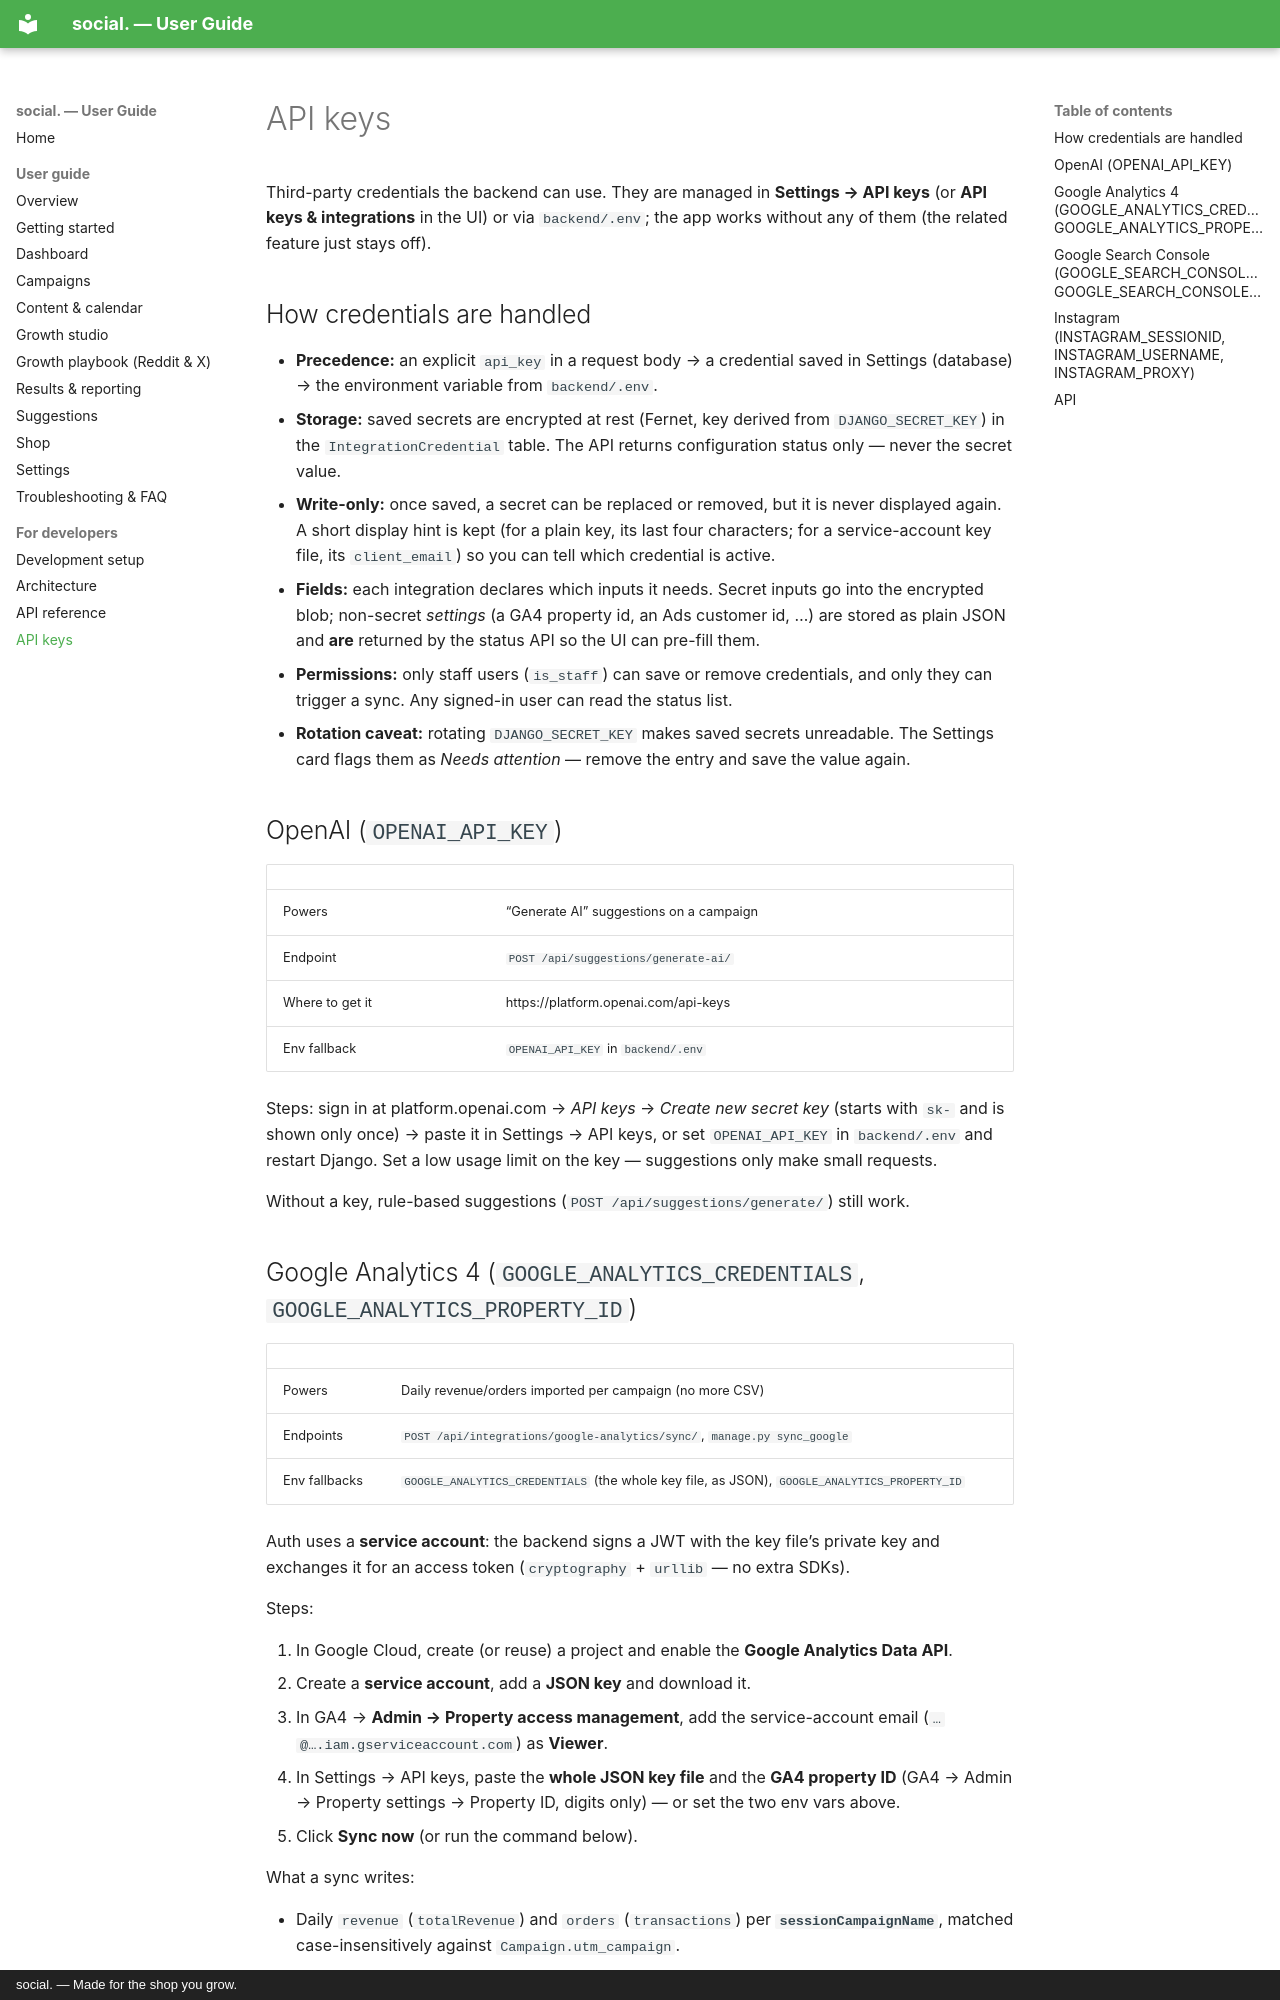

repository: ChrisStathakis/marketing_manager · page: api-keys/index.html · generator: mkdocs · copyright: social. — Made for the shop you grow.

# API keys

Third-party credentials the backend can use. They are managed in **Settings → API keys**
(or **API keys & integrations** in the UI) or via `backend/.env`; the app works without any
of them (the related feature just stays off).

## How credentials are handled

- **Precedence:** an explicit `api_key` in a request body → a credential saved in Settings
  (database) → the environment variable from `backend/.env`.
- **Storage:** saved secrets are encrypted at rest (Fernet, key derived from `DJANGO_SECRET_KEY`)
  in the `IntegrationCredential` table. The API returns configuration status only — never the
  secret value.
- **Write-only:** once saved, a secret can be replaced or removed, but it is never displayed
  again. A short display hint is kept (for a plain key, its last four characters; for a
  service-account key file, its `client_email`) so you can tell which credential is active.
- **Fields:** each integration declares which inputs it needs. Secret inputs go into the
  encrypted blob; non-secret *settings* (a GA4 property id, an Ads customer id, …) are stored
  as plain JSON and **are** returned by the status API so the UI can pre-fill them.
- **Permissions:** only staff users (`is_staff`) can save or remove credentials, and only they
  can trigger a sync. Any signed-in user can read the status list.
- **Rotation caveat:** rotating `DJANGO_SECRET_KEY` makes saved secrets unreadable. The Settings
  card flags them as *Needs attention* — remove the entry and save the value again.

## OpenAI (`OPENAI_API_KEY`)

| | |
| --- | --- |
| Powers | “Generate AI” suggestions on a campaign |
| Endpoint | `POST /api/suggestions/generate-ai/` |
| Where to get it | https://platform.openai.com/api-keys |
| Env fallback | `OPENAI_API_KEY` in `backend/.env` |

Steps: sign in at platform.openai.com → *API keys* → *Create new secret key* (starts with `sk-`
and is shown only once) → paste it in Settings → API keys, or set `OPENAI_API_KEY` in
`backend/.env` and restart Django. Set a low usage limit on the key — suggestions only make
small requests.

Without a key, rule-based suggestions (`POST /api/suggestions/generate/`) still work.
